Run: headless pygame with SDL's dummy video driver; simulated clock (each Clock.tick advances the game by its frame time, no real sleeping); random seed 0; keys injected as events and as key.get_pressed() state; mouse plan: one left click at the window centre at the start of phase 2, then a move to the lower-right quarter at the start of phase 3.
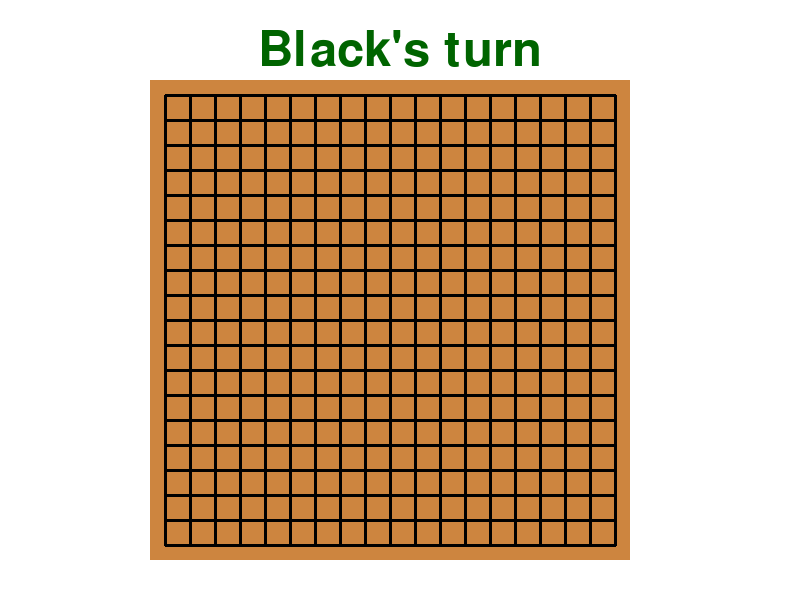
Frame 1 of 4 · flips 1–60 · no input
Frame 2 of 4 · flips 61–180 · clicked the window centre · tapped SPACE, RETURN · held RIGHT (→), D · screen unchanged from frame 1, image omitted
Frame 3 of 4 · flips 181–300 · moved the mouse to the lower-right quarter · held DOWN (↓), S · screen unchanged from frame 2, image omitted
Frame 4 of 4 · flips 301–420 · held LEFT (←), A, UP (↑), W · screen unchanged from frame 3, image omitted

The pygame program that drew these frames:

import pygame


pygame.init()
display_size = (800, 600)
display = pygame.display.set_mode(display_size)
pygame.display.set_caption('GO')
clock = pygame.time.Clock()
turn = True
color = {
    'black': (0, 0, 0),
    'white': (255, 255, 255),
    'brown': (0xcd, 0x85, 0x3f)
}


class Board:

    def __init__(self, size):
        self.size = size
        self.board = [['blank' for i in range(size)] for j in range(size)]


def rungame():
    go_board = Board(19)
    game = True
    while game:
        for event in pygame.event.get():
            if event.type == pygame.QUIT:
                pygame.quit()
                quit()
        display.fill(color['white'])
        draw_board(go_board)
        font = pygame.font.Font(None, 72)
        if turn:
            text = font.render("Black's turn", 1, (0, 100, 0))
        else:
            text = font.render("White's turn", 1, (0, 100, 0))
        place = text.get_rect(center=(400, 50))
        display.blit(text, place)
        click = pygame.mouse.get_pressed()
        if click[0] == 1:
            make_step(go_board)
        pygame.display.update()
        clock.tick(60)


def draw_board(go_board):
    pygame.draw.rect(display, color['brown'],
                     (150, 80, 30 + 18 * 25, 30 + 18 * 25))
    for i in range(19):
        pygame.draw.line(display, color['black'],
                         (165 + 25 * i, 95), (165 + 25 * i, 545), 3)
        pygame.draw.line(display, color['black'],
                         (165, 95 + 25 * i), (615, 95 + 25 * i), 3)
    for i in range(19):
        for j in range(19):
            if go_board.board[i][j] == 'black':
                pygame.draw.circle(display, color['black'],
                                   (165 + 25 * i, 95 + 25 * j), 12)
            elif go_board.board[i][j] == 'white':
                pygame.draw.circle(display, color['white'],
                                   (165 + 25 * i, 95 + 25 * j), 12)


def make_step(go_board):
    global turn
    pos = pygame.mouse.get_pos()
    coord = find_coordinates(pos, go_board)
    if coord:
        if turn:
            go_board.board[coord[0]][coord[1]] = 'black'
        else:
            go_board.board[coord[0]][coord[1]] = 'white'
        turn = not turn


def find_coordinates(pos, go_board):
    if (pos[0] in range(160, 621)) and (pos[1] in range(90, 551)) and (
            pos[0] % 25 > 10 or pos[0] % 25 < 20) and (pos[1] % 25 > 15):
        coord = [(pos[0] - 160) // 25, (pos[1] - 90) // 25]
        if go_board.board[coord[0]][coord[1]] == 'blank':
            return coord
    return None


rungame()
